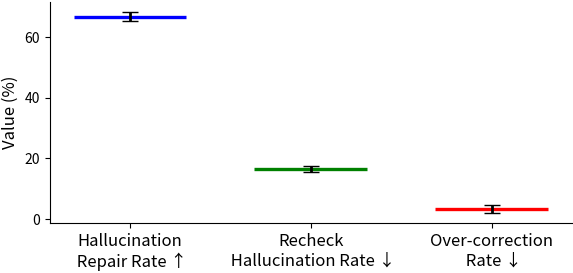

Write Python code to recreate this figure.
import matplotlib.pyplot as plt
import matplotlib as mpl
import numpy as np

# ---------- paper-friendly matplotlib ----------
mpl.rcParams["pdf.fonttype"] = 42
mpl.rcParams["ps.fonttype"] = 42
mpl.rcParams["figure.dpi"] = 150
mpl.rcParams["savefig.dpi"] = 300
mpl.rcParams["savefig.bbox"] = "tight"
mpl.rcParams["savefig.pad_inches"] = 0.02

# data: 3 runs
rc_hal = np.array([15.00, 17.22, 17.22])
repair = np.array([68.35, 67.09, 64.56])
oc = np.array([1.98, 4.95, 2.97])


means = [repair.mean(), rc_hal.mean(), oc.mean()]
stds = [repair.std(), rc_hal.std(), oc.std()]

labels = ["Hallucination\n Repair Rate ↑",
          "Recheck\n Hallucination Rate ↓",
          "Over-correction\n Rate ↓"]
colors = ["blue", "green", "red"]

x = np.arange(len(labels)) * 0.8
fig, ax = plt.subplots(figsize=(6, 3))
ax.hlines(
    means,
    x - 0.25, x + 0.25,
    colors="black",
    linewidth=2.4,
    color=colors,
)
ax.errorbar(
    x, means, yerr=stds,
    fmt='none',
    ecolor='black',
    capsize=6,
    elinewidth=2,
)
ax.set_xticks(x)
ax.set_xticklabels(labels, fontsize=12)
ax.set_ylabel("Value (%)", fontsize=12)

ax.spines["top"].set_visible(False)
ax.spines["right"].set_visible(False)

fig.tight_layout()
fig.savefig("rq3.1.pdf")
plt.show()
